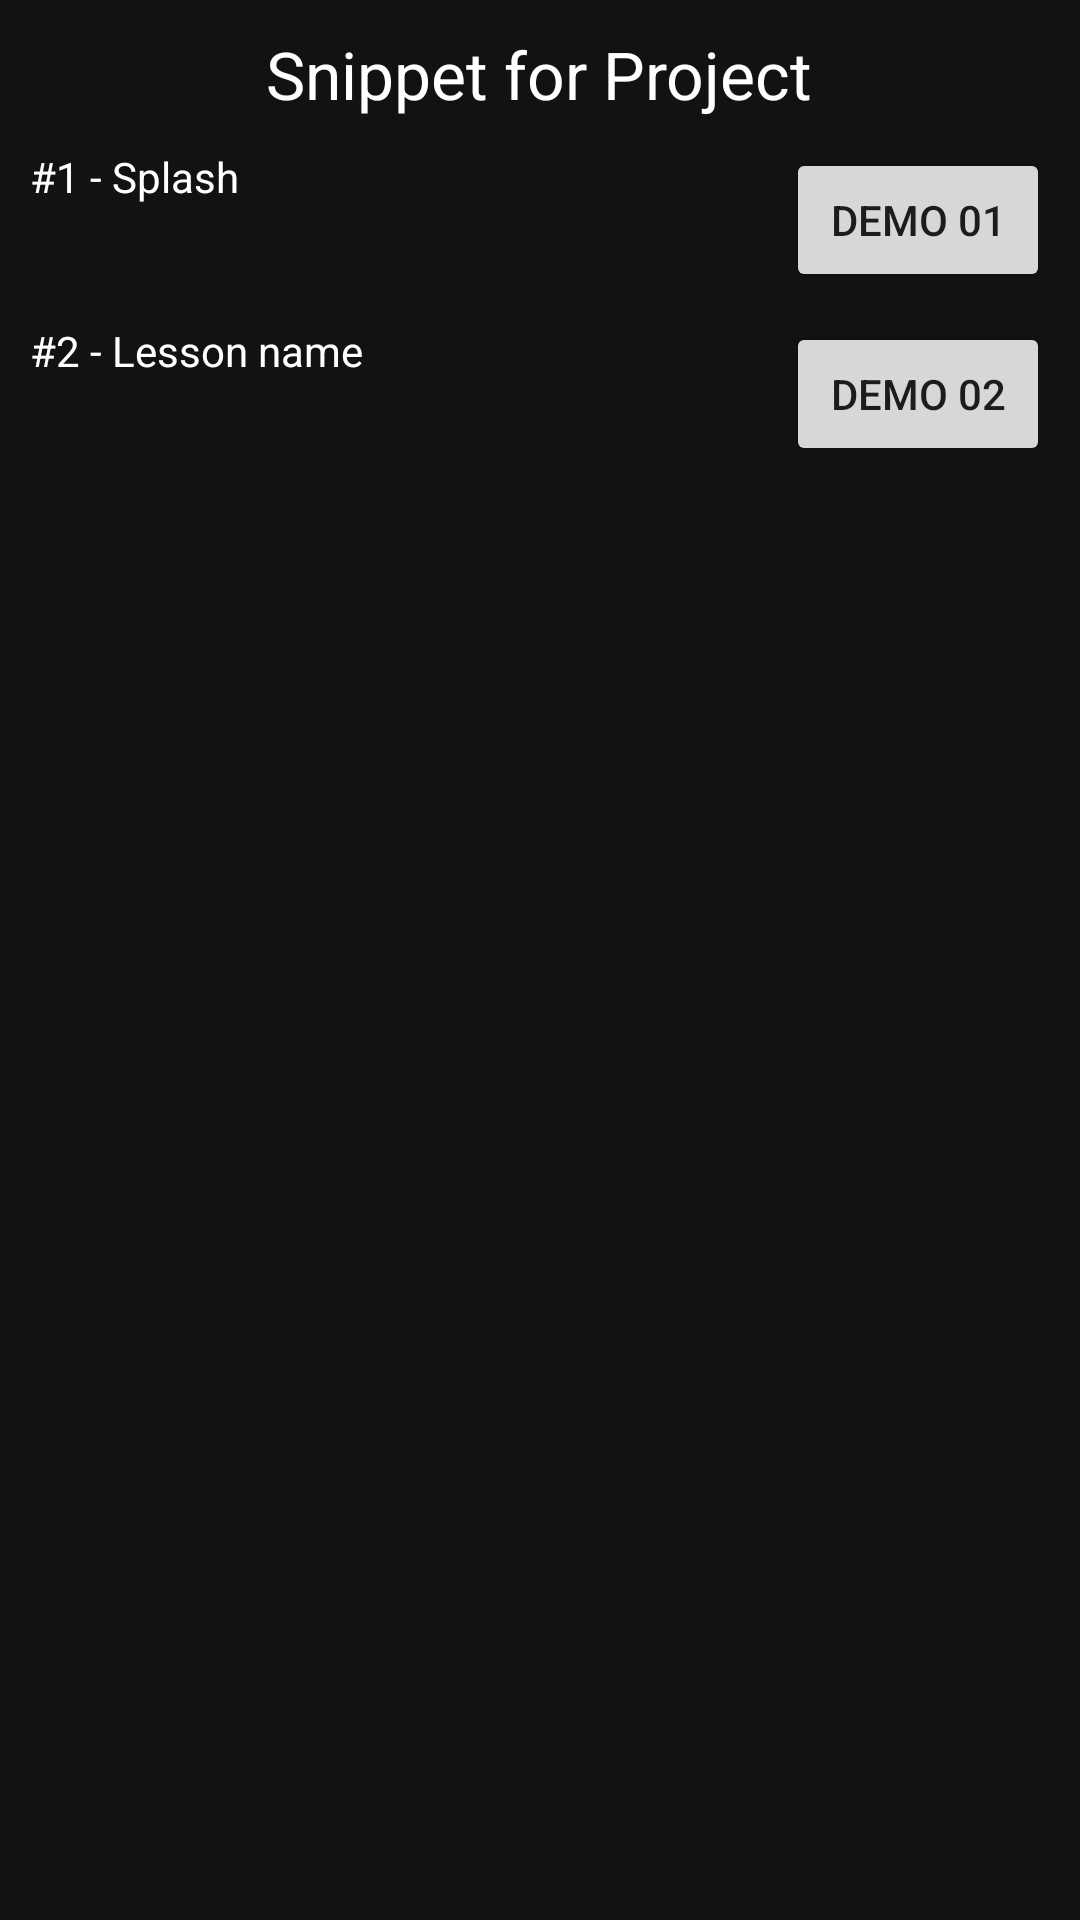

Layout XML and referenced resources for this Android screen:
<!-- AndroidManifest.xml: application theme Theme.MySnippet -->
<!-- res/layout/activity_main.xml -->
<?xml version="1.0" encoding="utf-8"?>
<LinearLayout
    xmlns:android="http://schemas.android.com/apk/res/android"
    xmlns:app="http://schemas.android.com/apk/res-auto"
    xmlns:tools="http://schemas.android.com/tools"
    android:layout_width="match_parent"
    android:layout_height="match_parent"
    android:orientation="vertical"
    android:gravity="center_horizontal"
    android:padding="10dp"
    android:background="#121212">

    <TextView
        android:layout_width="wrap_content"
        android:layout_height="wrap_content"
        android:text="Snippet for Project"
        android:textColor="@color/white"
        android:textSize="22sp"
        android:gravity="center_horizontal"
        />
    <RelativeLayout
        android:layout_width="match_parent"
        android:layout_height="wrap_content"
        android:layout_marginTop="10dp">
        <LinearLayout
            android:layout_width="match_parent"
            android:layout_height="wrap_content"
            android:orientation="horizontal"
            android:layout_toLeftOf="@id/btn_01"
            android:paddingEnd="5dp">
            <TextView
                android:layout_width="wrap_content"
                android:layout_height="wrap_content"
                android:text="#1 - "
                android:textColor="@color/white"
                android:textSize="14sp" />

            <TextView
                android:layout_width="wrap_content"
                android:layout_height="wrap_content"
                android:text="Splash"
                android:textColor="@color/white"
                android:textSize="14sp"
                />
        </LinearLayout>
        <Button
            android:id="@+id/btn_01"
            android:layout_width="wrap_content"
            android:layout_height="wrap_content"
            android:text="Demo 01"
            android:layout_alignParentRight="true"
            />
    </RelativeLayout>

    <RelativeLayout
        android:layout_width="match_parent"
        android:layout_height="wrap_content"
        android:layout_marginTop="10dp">
        <LinearLayout
            android:layout_width="match_parent"
            android:layout_height="wrap_content"
            android:orientation="horizontal"
            android:layout_toLeftOf="@id/btn_02"
            android:paddingEnd="5dp">
            <TextView
                android:layout_width="wrap_content"
                android:layout_height="wrap_content"
                android:text="#2 - "
                android:textColor="@color/white"
                android:textSize="14sp" />

            <TextView
                android:layout_width="wrap_content"
                android:layout_height="wrap_content"
                android:text="Lesson name"
                android:textColor="@color/white"
                android:textSize="14sp"
                />
        </LinearLayout>
        <Button
            android:id="@+id/btn_02"
            android:layout_width="wrap_content"
            android:layout_height="wrap_content"
            android:text="Demo 02"
            android:layout_alignParentRight="true"
            />

    </RelativeLayout>
</LinearLayout>
<!-- resources referenced by this layout -->
<resources>
  <color name="white">#FFFFFFFF</color>
  <style name="Theme.MySnippet" parent="Theme.MaterialComponents.DayNight.NoActionBar">
          
          <item name="colorPrimary">@color/purple_500</item>
          <item name="colorPrimaryVariant">@color/purple_700</item>
          <item name="colorOnPrimary">@color/white</item>
          
          <item name="colorSecondary">@color/teal_200</item>
          <item name="colorSecondaryVariant">@color/teal_700</item>
          <item name="colorOnSecondary">@color/black</item>
          
          <item name="android:statusBarColor" tools:targetApi="l">?attr/colorPrimaryVariant</item>
          
      </style>
  <color name="purple_500">#FF6200EE</color>
  <color name="purple_700">#FF3700B3</color>
  <color name="teal_200">#FF03DAC5</color>
  <color name="teal_700">#FF018786</color>
  <color name="black">#FF000000</color>
</resources>
